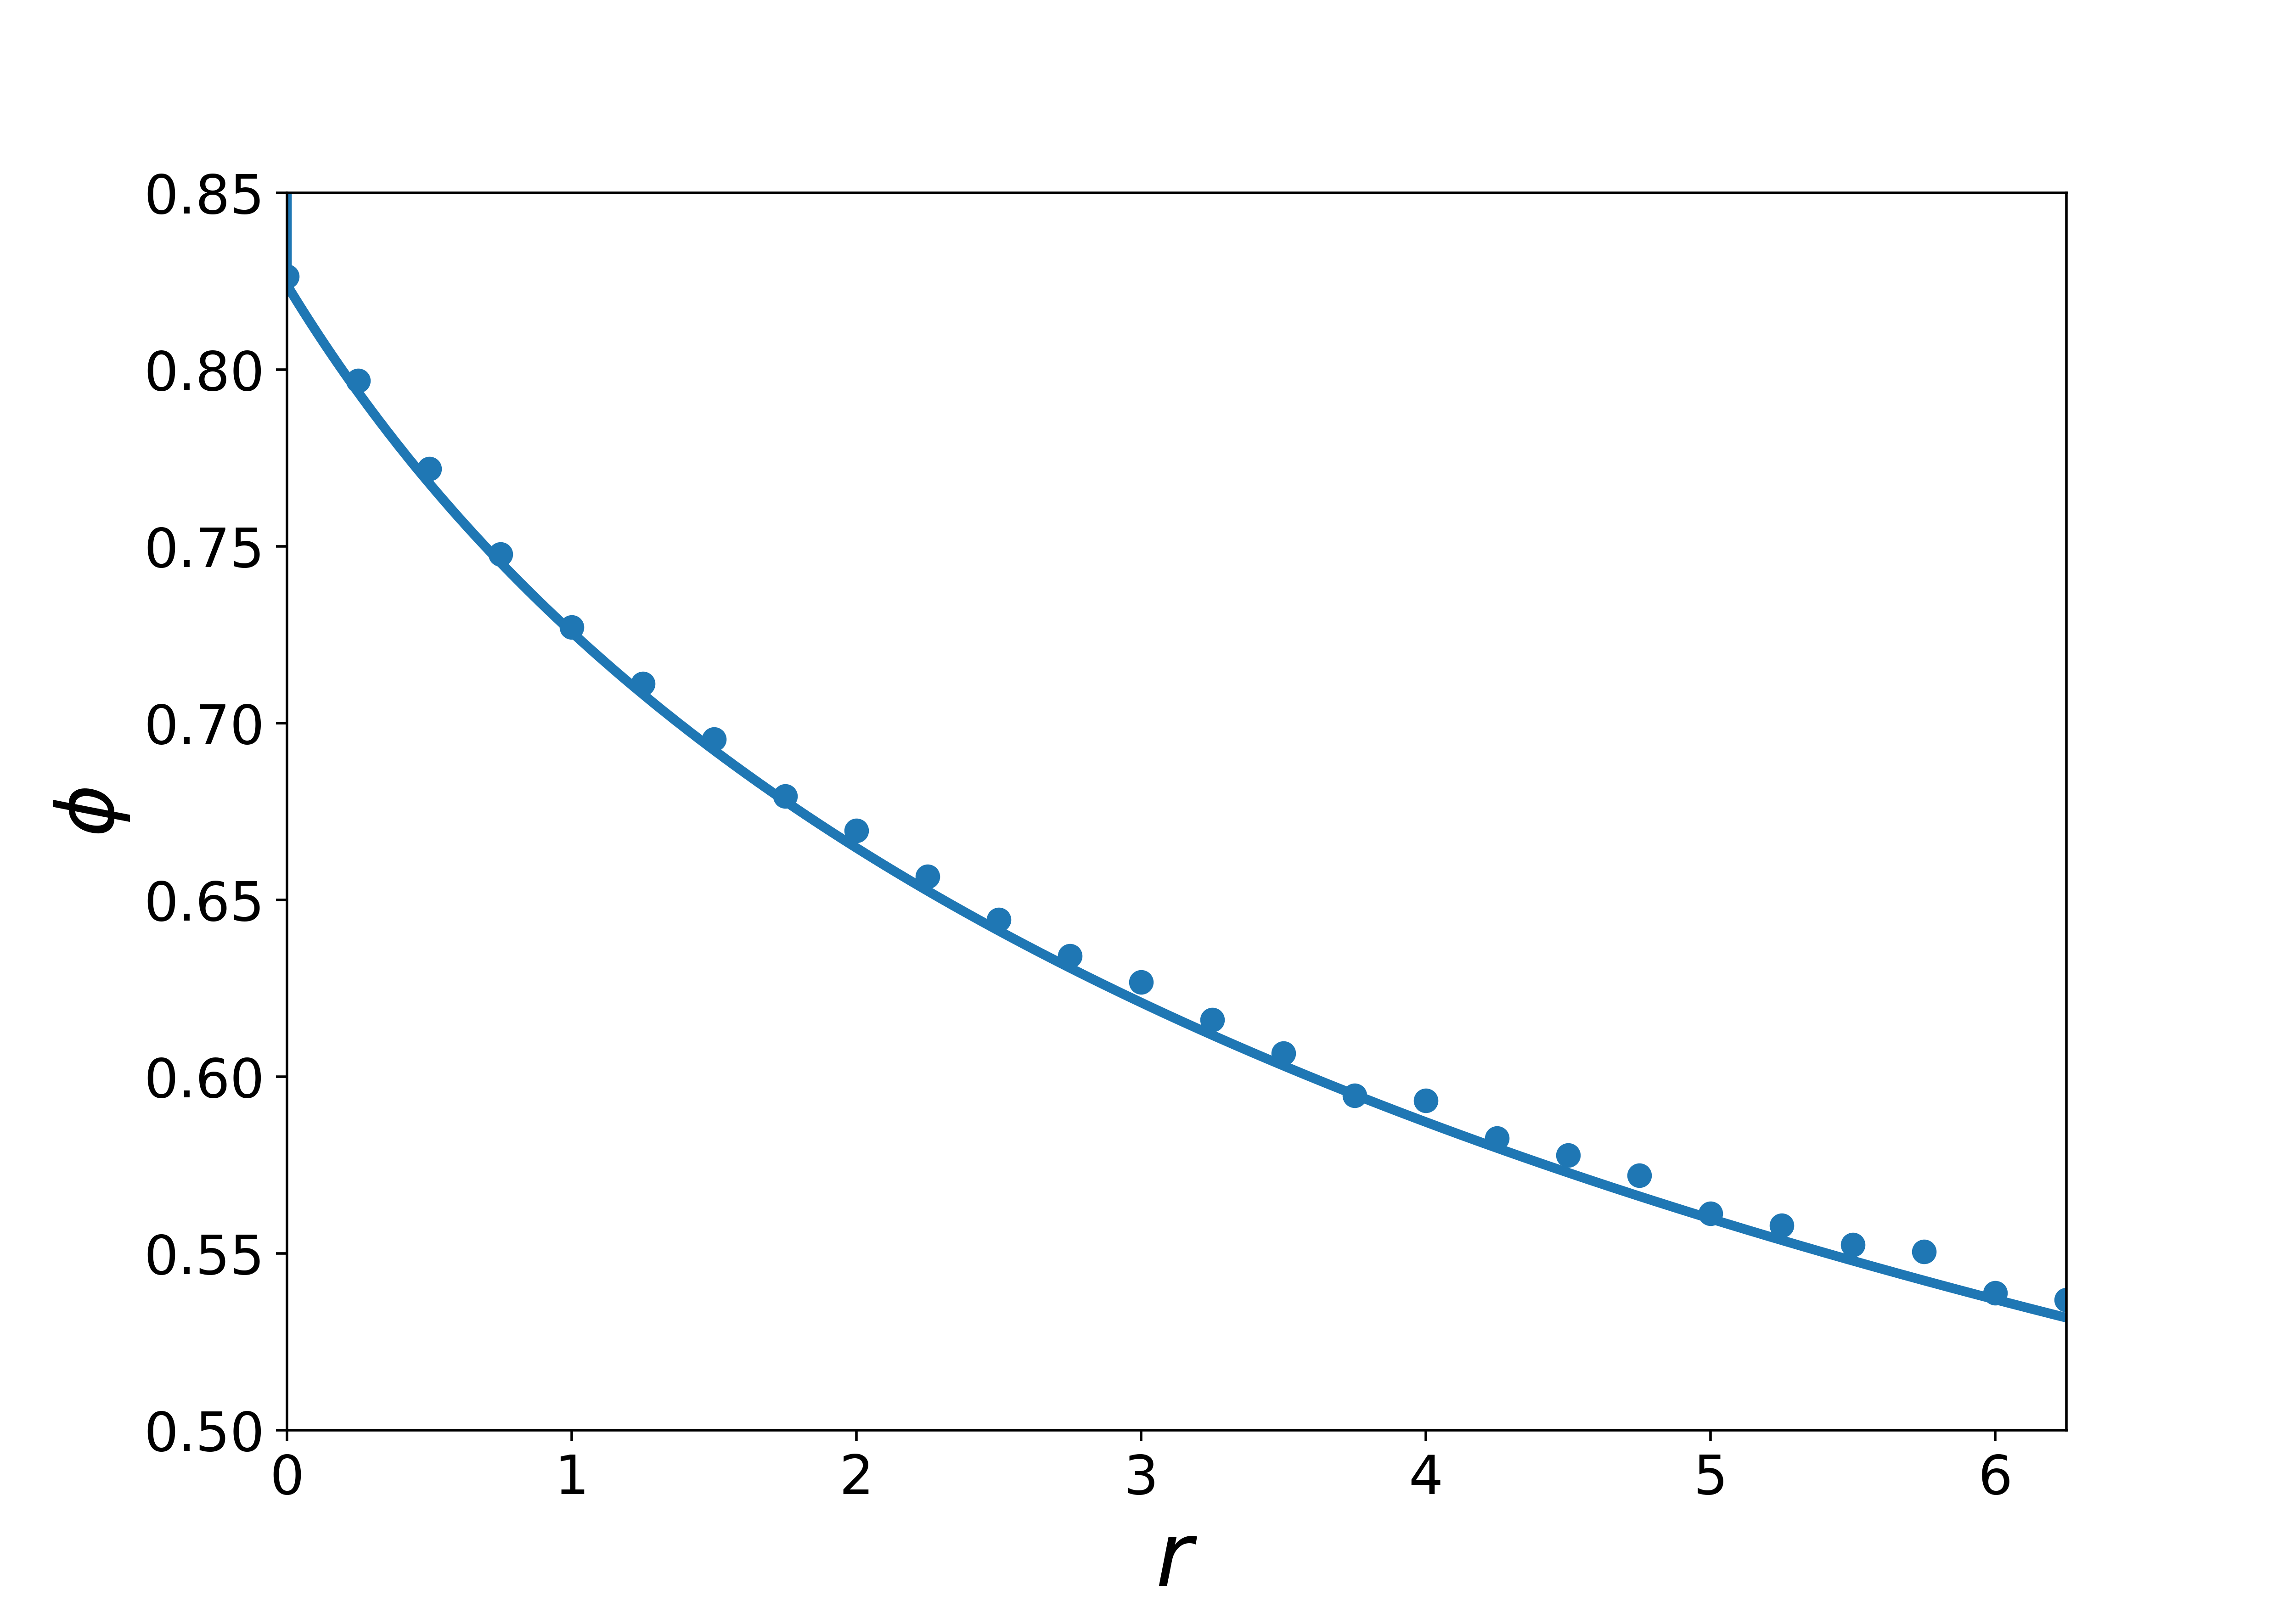

The table this chart was drawn from, first rows:
Row, Fraction
0.0, 0.8264
0.25, 0.7969
0.5, 0.7719
0.75, 0.7478
1.0, 0.7272
1.25, 0.7112
1.5, 0.6954
1.75, 0.6793
2.0, 0.6697
2.25, 0.6567
2.5, 0.6444
2.75, 0.6341
3.0, 0.6268
3.25, 0.6161
3.5, 0.6067
3.75, 0.5947
4.0, 0.5932
4.25, 0.5826
4.5, 0.5778
4.75, 0.5721
5.0, 0.5612
5.25, 0.5579
5.5, 0.5525
5.75, 0.5505
6.0, 0.5388
6.25, 0.5369
